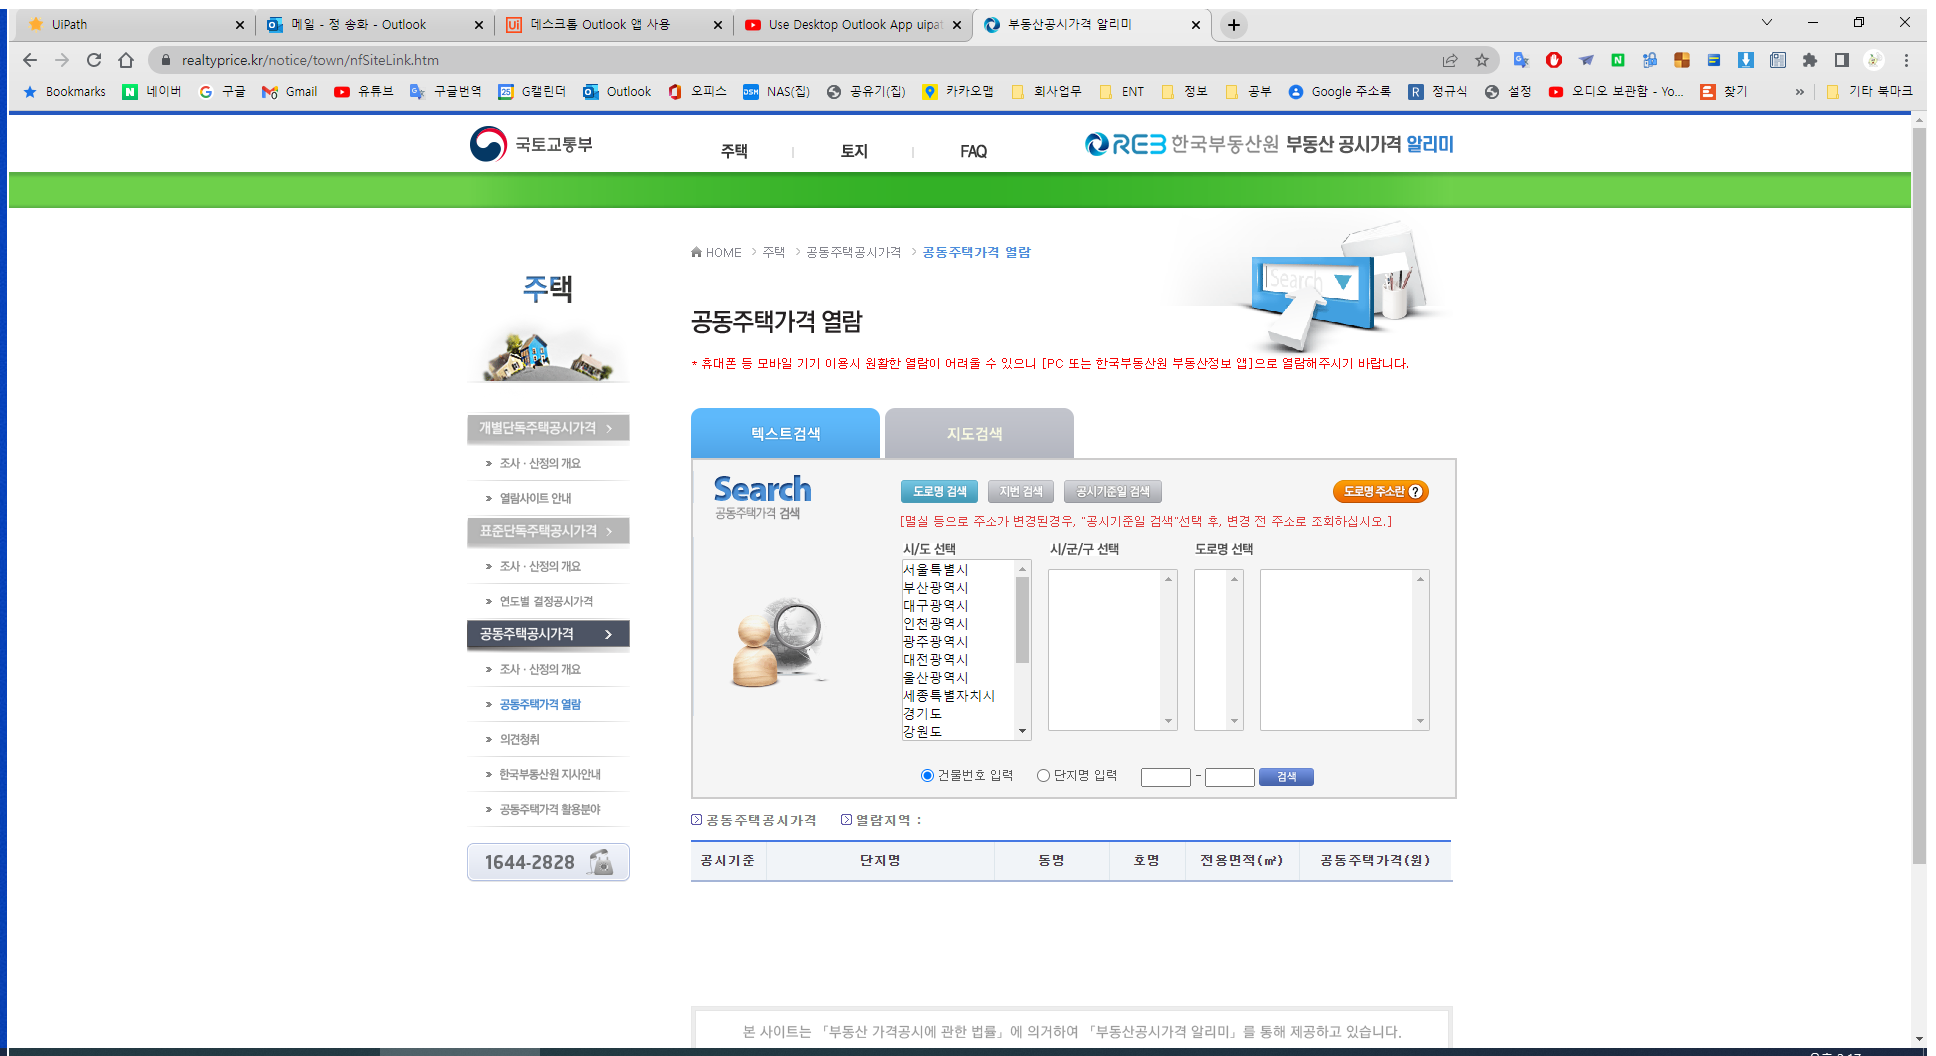
Task: 시나리오4_모던
Workflow: 02_DataHandling

Step 1 [try]: Use Browser Chrome: 부동산공시가격 알리미 in window '부동산공시가격 알리미' (chrome.exe)

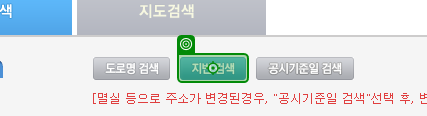
Step 2 [try]: click

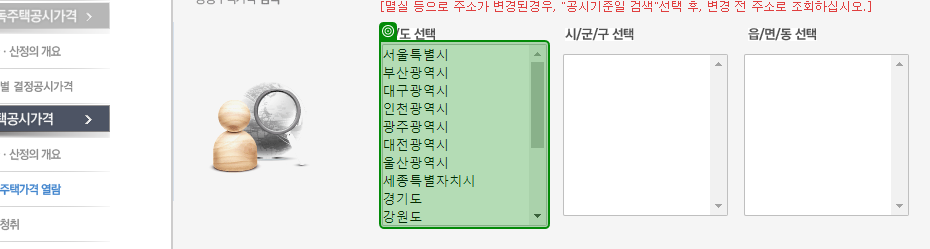
Step 3: get-text

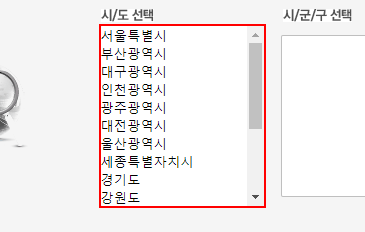
Step 4 [then]: select "[CurrentRow("대분류").ToString]" in the drop-down 'sido_list'

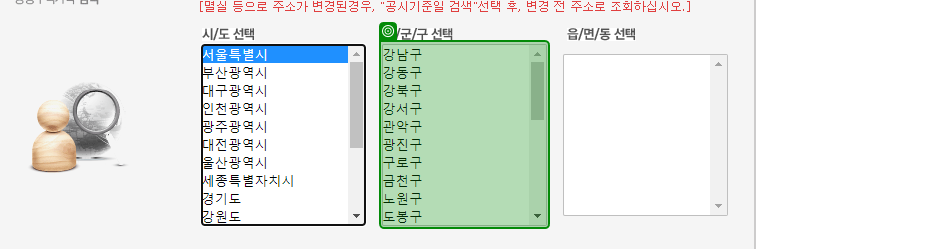
Step 5 [try]: get-text

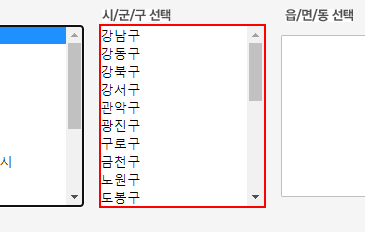
Step 6 [then]: select "[CurrentRow("중분류").ToString]" in the drop-down 'sgg_list'

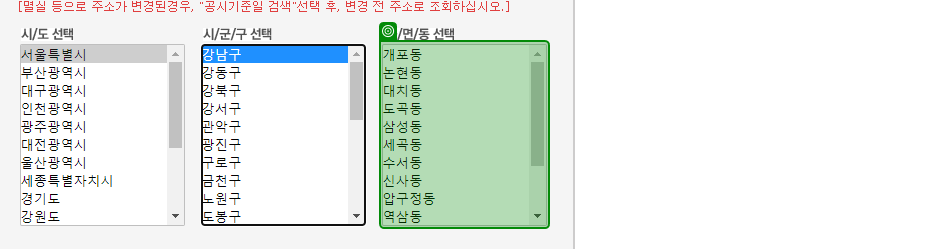
Step 7 [try]: get-text

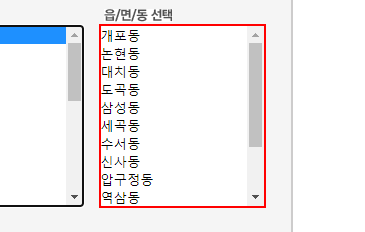
Step 8 [then]: select "[CurrentRow("소분류").ToString]" in the drop-down 'eub_list'

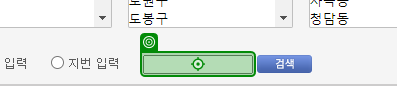
Step 9 [try]: type "[CurrentRow("단지명").ToString]"

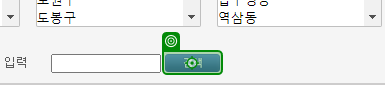
Step 10: click

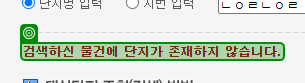
Step 11: check '검색하신 물건에 단지가 존재하지 않습니다.'

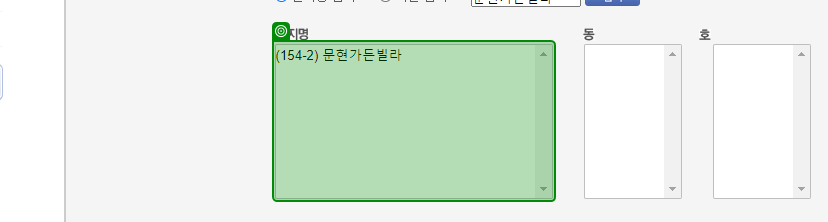
Step 12: get-text

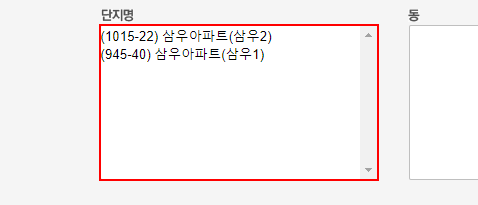
Step 13: select [item.ToString] in the drop-down 'apt'

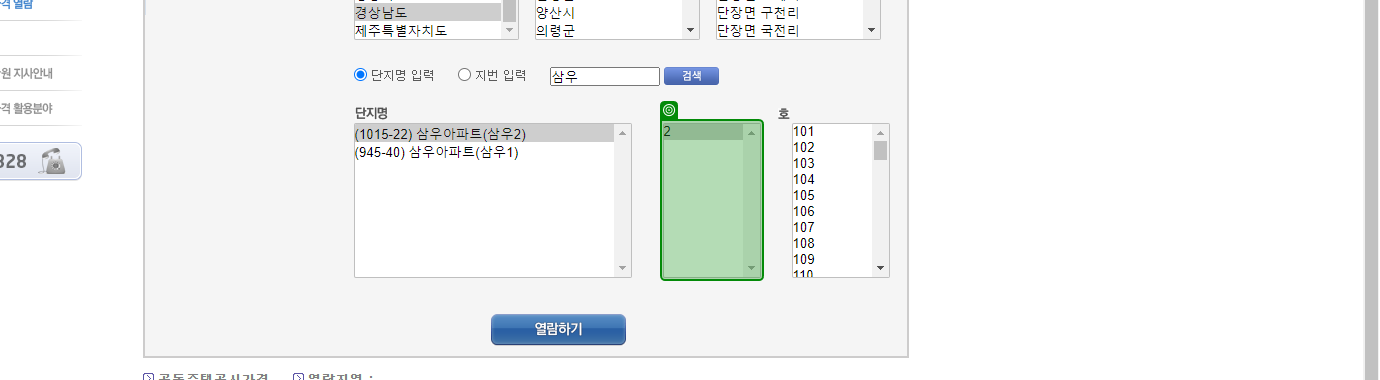
Step 14: get-text

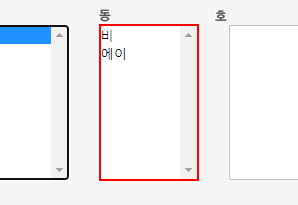
Step 15 [then]: select "[CurrentRow("동").ToString]" in the drop-down 'dong'

Step 16: select "동명없음" in the drop-down 'dong' (same screen as step 15)

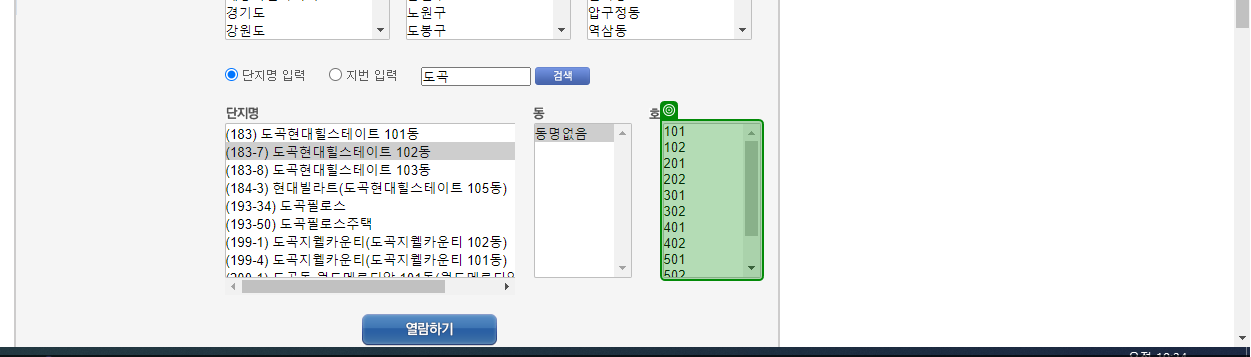
Step 17 [try]: get-text

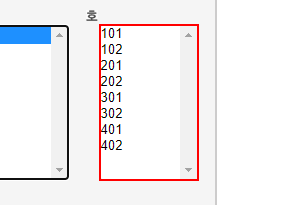
Step 18 [then]: select "[CurrentRow("호").ToString]" in the drop-down

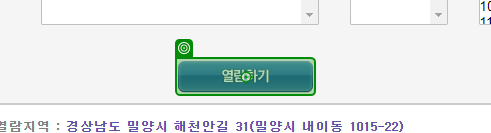
Step 19: click

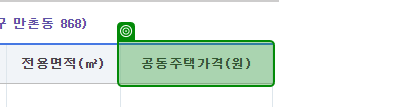
Step 20: check '공동주택가격(원)'

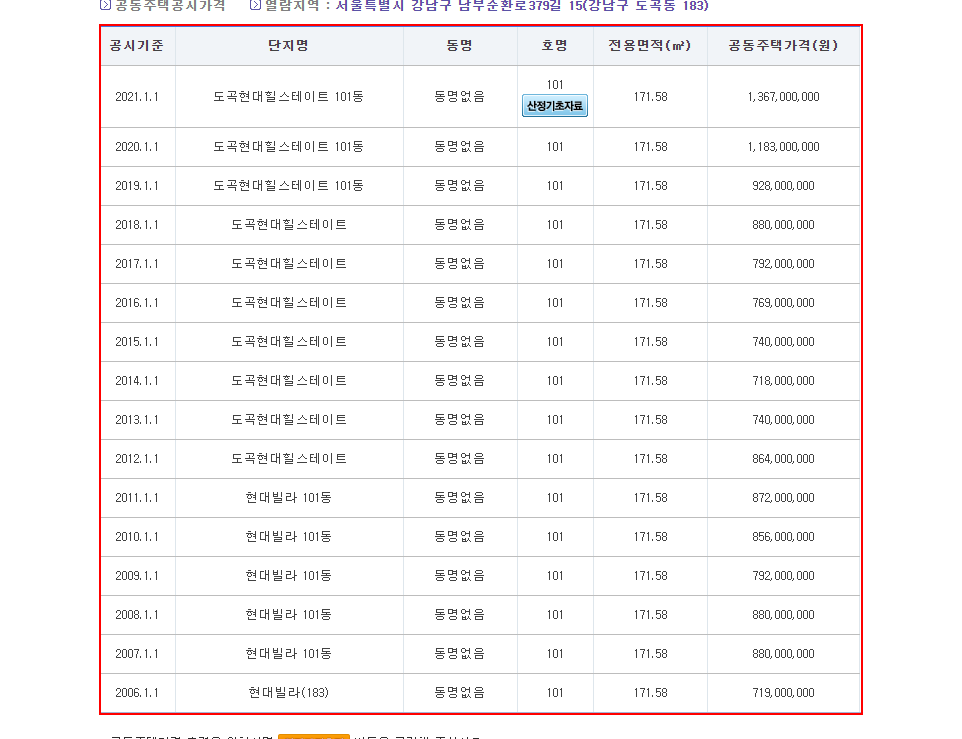
Step 21 [try]: get-text from the table